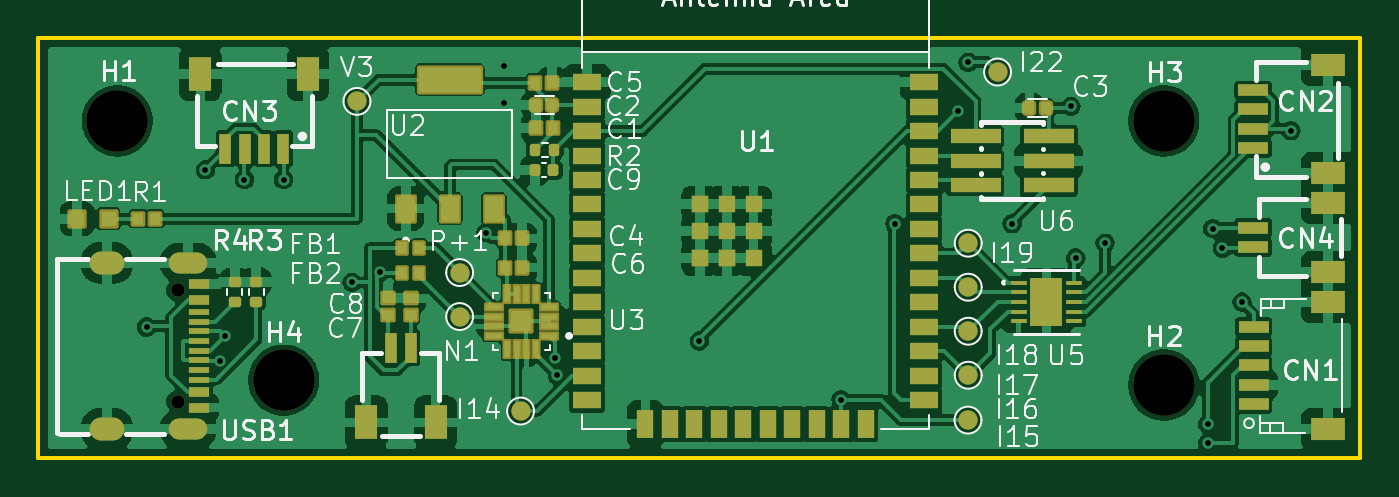
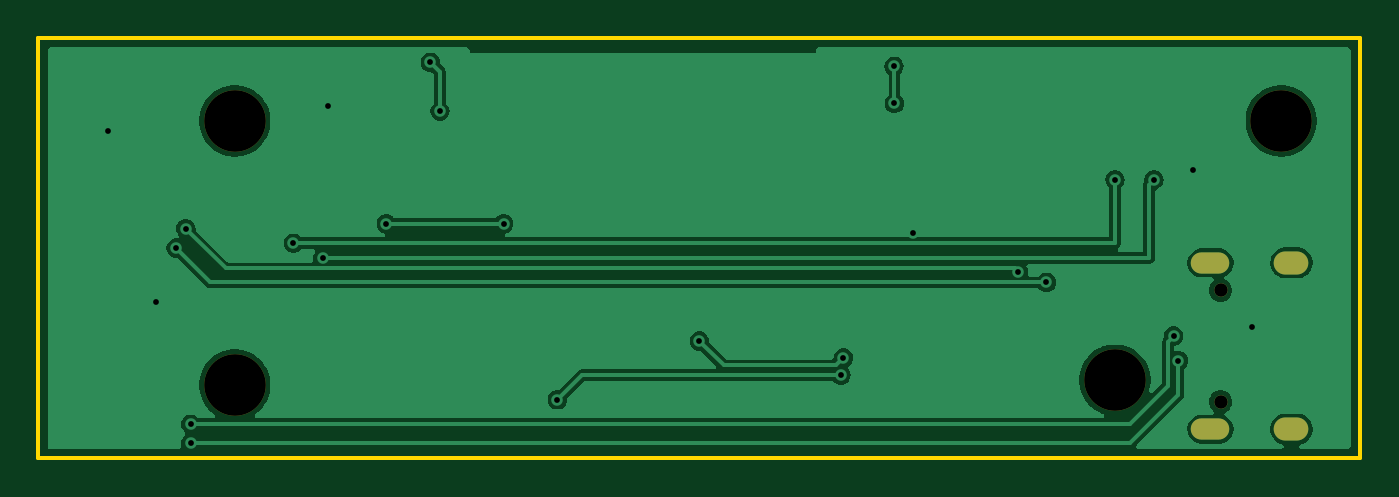
Circuit board: 9 layer files. Board 68.7 x 21.8 mm.
- bottom_copper: weiland-esp32-CuBottom.gbr (39566 bytes)
- top_copper: weiland-esp32-CuTop.gbr (155744 bytes)
- outline: weiland-esp32-EdgeCuts.gbr (634 bytes)
- bottom_mask: weiland-esp32-MaskBottom.gbr (973 bytes)
- top_mask: weiland-esp32-MaskTop.gbr (8854 bytes)
- drill: weiland-esp32-NPTH.drl (397 bytes)
- drill: weiland-esp32-PTH.drl (1096 bytes)
- bottom_silk: weiland-esp32-SilkBottom.gbr (985 bytes)
- top_silk: weiland-esp32-SilkTop.gbr (70258 bytes)

=== bottom_copper: weiland-esp32-CuBottom.gbr (39566 bytes, source omitted) ===
=== top_copper: weiland-esp32-CuTop.gbr (155744 bytes, source omitted) ===
=== outline: weiland-esp32-EdgeCuts.gbr ===
%TF.GenerationSoftware,KiCad,Pcbnew,8.0.7*%
%TF.CreationDate,2025-06-02T12:34:16-04:00*%
%TF.ProjectId,weiland-esp32,7765696c-616e-4642-9d65-737033322e6b,rev?*%
%TF.SameCoordinates,Original*%
%TF.FileFunction,Profile,NP*%
%FSLAX46Y46*%
G04 Gerber Fmt 4.6, Leading zero omitted, Abs format (unit mm)*
G04 Created by KiCad (PCBNEW 8.0.7) date 2025-06-02 12:34:16*
%MOMM*%
%LPD*%
G01*
G04 APERTURE LIST*
%TA.AperFunction,Profile*%
%ADD10C,0.200000*%
%TD*%
G04 APERTURE END LIST*
D10*
X132799500Y-23114000D02*
X201464500Y-23114000D01*
X201464500Y-44958000D01*
X132799500Y-44958000D01*
X132799500Y-23114000D01*
M02*

=== bottom_mask: weiland-esp32-MaskBottom.gbr ===
%TF.GenerationSoftware,KiCad,Pcbnew,8.0.7*%
%TF.CreationDate,2025-06-02T12:34:16-04:00*%
%TF.ProjectId,weiland-esp32,7765696c-616e-4642-9d65-737033322e6b,rev?*%
%TF.SameCoordinates,Original*%
%TF.FileFunction,Soldermask,Bot*%
%TF.FilePolarity,Negative*%
%FSLAX46Y46*%
G04 Gerber Fmt 4.6, Leading zero omitted, Abs format (unit mm)*
G04 Created by KiCad (PCBNEW 8.0.7) date 2025-06-02 12:34:16*
%MOMM*%
%LPD*%
G01*
G04 APERTURE LIST*
%ADD10C,3.200000*%
%ADD11C,0.700000*%
%ADD12O,2.000000X1.100000*%
%ADD13O,1.800000X1.200000*%
G04 APERTURE END LIST*
D10*
%TO.C,H3*%
X191262000Y-27432000D03*
%TD*%
%TO.C,H4*%
X145542000Y-40894000D03*
%TD*%
%TO.C,H1*%
X136906000Y-27432000D03*
%TD*%
D11*
%TO.C,USB1*%
X140050500Y-36226000D03*
X140050500Y-42006000D03*
D12*
X140580500Y-34796000D03*
D13*
X136370500Y-34796000D03*
D12*
X140580500Y-43436000D03*
D13*
X136370500Y-43436000D03*
%TD*%
D10*
%TO.C,H2*%
X191262000Y-41148000D03*
%TD*%
M02*

=== top_mask: weiland-esp32-MaskTop.gbr (8854 bytes, source omitted) ===
=== drill: weiland-esp32-NPTH.drl ===
M48
; DRILL file {KiCad 8.0.7} date 2025-06-02T12:34:16-0400
; FORMAT={-:-/ absolute / inch / decimal}
; #@! TF.CreationDate,2025-06-02T12:34:16-04:00
; #@! TF.GenerationSoftware,Kicad,Pcbnew,8.0.7
; #@! TF.FileFunction,NonPlated,1,2,NPTH
FMAT,2
INCH
; #@! TA.AperFunction,NonPlated,NPTH,ComponentDrill
T1C0.1260
%
G90
G05
T1
X5.39Y-1.08
X5.73Y-1.61
X7.53Y-1.08
X7.53Y-1.62
M30

=== drill: weiland-esp32-PTH.drl ===
M48
; DRILL file {KiCad 8.0.7} date 2025-06-02T12:34:16-0400
; FORMAT={-:-/ absolute / inch / decimal}
; #@! TF.CreationDate,2025-06-02T12:34:16-04:00
; #@! TF.GenerationSoftware,Kicad,Pcbnew,8.0.7
; #@! TF.FileFunction,Plated,1,2,PTH
FMAT,2
INCH
; #@! TA.AperFunction,Plated,PTH,ViaDrill
T1C0.0118
; #@! TA.AperFunction,Plated,PTH,ComponentDrill
T2C0.0236
; #@! TA.AperFunction,Plated,PTH,ComponentDrill
T3C0.0276
%
G90
G05
T1
X5.4496Y-1.5016
X5.57Y-1.18
X5.6Y-1.57
X5.61Y-1.52
X5.65Y-1.2
X5.73Y-1.2
X5.87Y-1.41
X5.9279Y-1.3882
X6.1437Y-1.3083
X6.1811Y-1.0441
X6.1815Y-0.9681
X6.2853Y-1.5647
X6.29Y-1.6
X6.58Y-1.53
X6.87Y-1.65
X6.98Y-1.29
X7.11Y-1.06
X7.13Y-0.96
X7.22Y-1.29
X7.34Y-1.05
X7.35Y-1.36
X7.41Y-1.33
X7.62Y-1.7
X7.62Y-1.7385
X7.63Y-1.3
X7.65Y-1.34
X7.69Y-1.45
X7.79Y-1.1
T3
X5.5138Y-1.4262
X5.5138Y-1.6538
T2
G00X5.3807Y-1.3699
M15
G01X5.3571Y-1.3699
M16
G05
G00X5.3807Y-1.7101
M15
G01X5.3571Y-1.7101
M16
G05
G00X5.5524Y-1.3699
M15
G01X5.5169Y-1.3699
M16
G05
G00X5.5524Y-1.7101
M15
G01X5.5169Y-1.7101
M16
G05
M30

=== bottom_silk: weiland-esp32-SilkBottom.gbr ===
%TF.GenerationSoftware,KiCad,Pcbnew,8.0.7*%
%TF.CreationDate,2025-06-02T12:34:16-04:00*%
%TF.ProjectId,weiland-esp32,7765696c-616e-4642-9d65-737033322e6b,rev?*%
%TF.SameCoordinates,Original*%
%TF.FileFunction,Legend,Bot*%
%TF.FilePolarity,Positive*%
%FSLAX46Y46*%
G04 Gerber Fmt 4.6, Leading zero omitted, Abs format (unit mm)*
G04 Created by KiCad (PCBNEW 8.0.7) date 2025-06-02 12:34:16*
%MOMM*%
%LPD*%
G01*
G04 APERTURE LIST*
%ADD10C,3.200000*%
%ADD11C,0.700000*%
%ADD12O,2.000000X1.100000*%
%ADD13O,1.800000X1.200000*%
G04 APERTURE END LIST*
%LPC*%
D10*
%TO.C,H3*%
X191262000Y-27432000D03*
%TD*%
%TO.C,H4*%
X145542000Y-40894000D03*
%TD*%
%TO.C,H1*%
X136906000Y-27432000D03*
%TD*%
D11*
%TO.C,USB1*%
X140050500Y-36226000D03*
X140050500Y-42006000D03*
D12*
X140580500Y-34796000D03*
D13*
X136370500Y-34796000D03*
D12*
X140580500Y-43436000D03*
D13*
X136370500Y-43436000D03*
%TD*%
D10*
%TO.C,H2*%
X191262000Y-41148000D03*
%TD*%
%LPD*%
M02*

=== top_silk: weiland-esp32-SilkTop.gbr (70258 bytes, source omitted) ===
